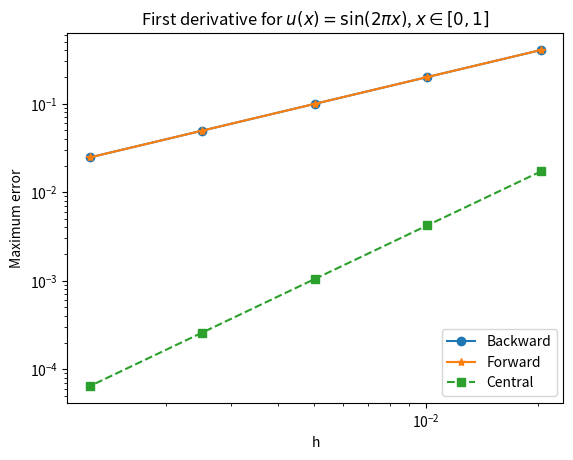

Generate this figure with matplotlib:
"""
Convergence of finite difference approximation to first derivative using
backward, forward and central difference.
              u(x) = sin(2*pi*x), x in [0,1]
"""
import numpy as np
import matplotlib.pyplot as plt

xmin, xmax = 0.0, 1.0

def fun(x):
    return np.sin(2.0*np.pi*x)
    
def dfun(x):
    return 2.0*np.pi*np.cos(2.0*np.pi*x)

def ddfun(x):
    return -(2.0*np.pi)**2 * np.sin(2.0*np.pi*x)

npt = [50,100,200,400,800]
errb = []; errf = []; errc = []; hh=[]
for n in npt:
    x = np.linspace(xmin,xmax,n)
    h = (xmax - xmin)/(n-1); hh.append(h)
    f = fun(x)
    # backward difference
    dfb = (f[1:-1] - f[0:-2])/h
    # forward difference
    dff = (f[2:] - f[1:-1])/h
    # central difference
    dfc = (f[2:] - f[0:-2])/(2*h)
    # exact derivative
    dfe= dfun(x[1:-1])
    # errors
    errb.append(np.abs(dfe - dfb).max())
    errf.append(np.abs(dfe - dff).max())
    errc.append(np.abs(dfe - dfc).max())
    
plt.loglog(hh,errb,'o-',hh,errf,'*-',hh,errc,'s--')
plt.xlabel('h')
plt.ylabel('Maximum error')
plt.legend(('Backward','Forward','Central'),loc='lower right')
plt.title('First derivative for $u(x)=\sin(2\pi x)$, $x\in[0,1]$')
plt.show()
